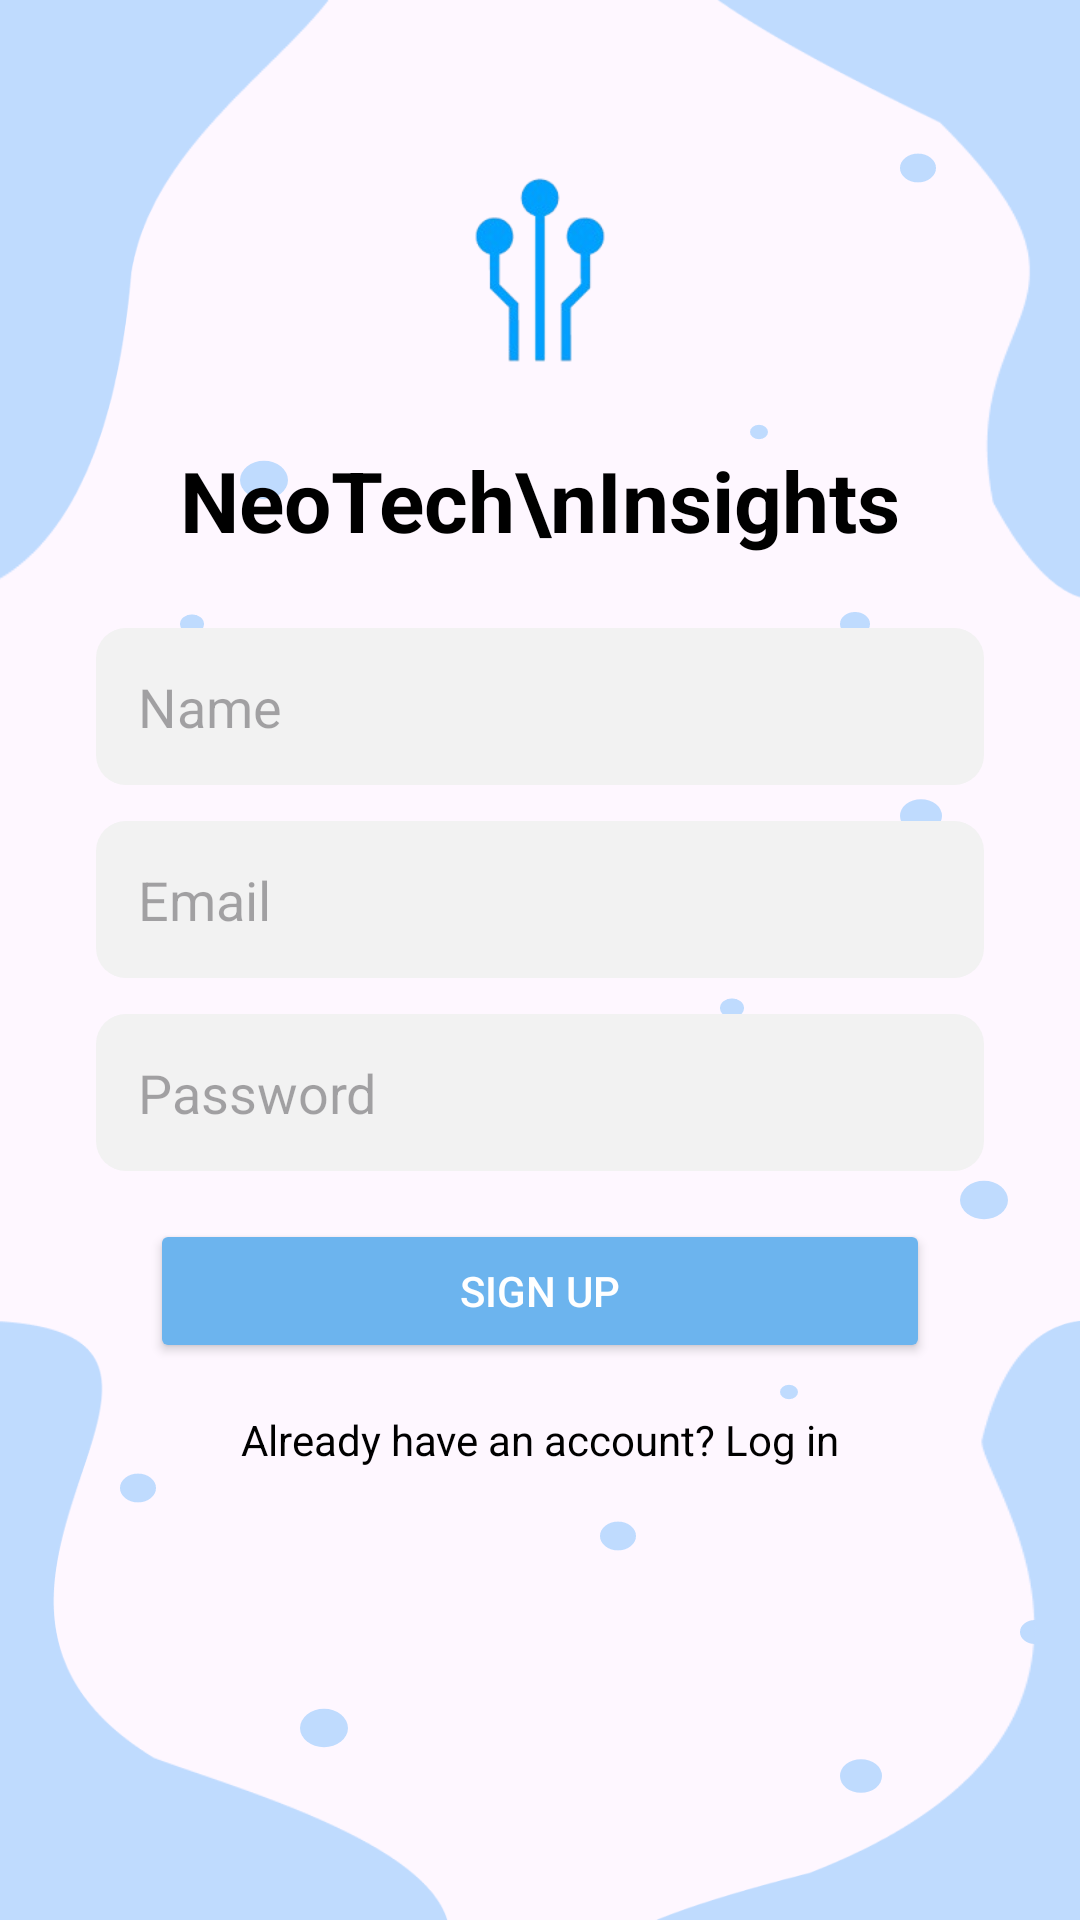

Produce the Android XML layout that renders to this screen, including the resource entries it uses.
<!-- AndroidManifest.xml: application theme Theme.Neotech -->
<!-- res/layout/activity_signup.xml -->
<?xml version="1.0" encoding="utf-8"?>

<androidx.constraintlayout.widget.ConstraintLayout
    xmlns:android="http://schemas.android.com/apk/res/android"
    xmlns:app="http://schemas.android.com/apk/res-auto"
    xmlns:tools="http://schemas.android.com/tools"
    android:id="@+id/signupLayout"
    android:layout_width="match_parent"
    android:layout_height="match_parent"
    android:background="@drawable/bg_dots"
    tools:context=".SignUpActivity">

    
    <ImageView
        android:id="@+id/topLeftShape"
        android:layout_width="120dp"
        android:layout_height="200dp"
        android:src="@drawable/img_4"
        android:scaleType="fitXY"
        app:layout_constraintTop_toTopOf="parent"
        app:layout_constraintStart_toStartOf="parent"/>

    <ImageView
        android:id="@+id/topRightShape"
        android:layout_width="140dp"
        android:layout_height="200dp"
        android:src="@drawable/img_5"
        android:scaleType="fitXY"
        app:layout_constraintTop_toTopOf="parent"
        app:layout_constraintEnd_toEndOf="parent"/>

    <ImageView
        android:id="@+id/bottomLeftShape"
        android:layout_width="150dp"
        android:layout_height="200dp"
        android:src="@drawable/img_6"
        android:scaleType="fitXY"
        app:layout_constraintBottom_toBottomOf="parent"
        app:layout_constraintStart_toStartOf="parent"/>

    <ImageView
        android:id="@+id/bottomRightShape"
        android:layout_width="160dp"
        android:layout_height="200dp"
        android:src="@drawable/img_7"
        android:scaleType="fitXY"
        app:layout_constraintBottom_toBottomOf="parent"
        app:layout_constraintEnd_toEndOf="parent"/>

    
    <ImageView
        android:id="@+id/logo"
        android:layout_width="100dp"
        android:layout_height="100dp"
        android:layout_marginTop="40dp"
        android:contentDescription="App Logo"
        android:src="@drawable/images"
        app:layout_constraintTop_toTopOf="parent"
        app:layout_constraintStart_toStartOf="parent"
        app:layout_constraintEnd_toEndOf="parent"/>

    
    <TextView
        android:id="@+id/appName"
        android:layout_width="wrap_content"
        android:layout_height="wrap_content"
        android:layout_marginTop="8dp"
        android:text="NeoTech\nInsights"
        android:textSize="28sp"
        android:textStyle="bold"
        android:textColor="@android:color/black"
        android:gravity="center"
        app:layout_constraintTop_toBottomOf="@id/logo"
        app:layout_constraintStart_toStartOf="parent"
        app:layout_constraintEnd_toEndOf="parent"/>

    
    <EditText
        android:id="@+id/etName"
        android:layout_width="0dp"
        android:layout_height="wrap_content"
        android:layout_marginTop="24dp"
        android:layout_marginStart="32dp"
        android:layout_marginEnd="32dp"
        android:hint="Name"
        android:padding="14dp"
        android:background="@drawable/rounded_edittext"
        app:layout_constraintTop_toBottomOf="@id/appName"
        app:layout_constraintStart_toStartOf="parent"
        app:layout_constraintEnd_toEndOf="parent"/>

    
    <EditText
        android:id="@+id/etEmail"
        android:layout_width="0dp"
        android:layout_height="wrap_content"
        android:layout_marginTop="12dp"
        android:layout_marginStart="32dp"
        android:layout_marginEnd="32dp"
        android:hint="Email"
        android:inputType="textEmailAddress"
        android:padding="14dp"
        android:background="@drawable/rounded_edittext"
        app:layout_constraintTop_toBottomOf="@id/etName"
        app:layout_constraintStart_toStartOf="parent"
        app:layout_constraintEnd_toEndOf="parent"/>

    
    <EditText
        android:id="@+id/etPassword"
        android:layout_width="0dp"
        android:layout_height="wrap_content"
        android:layout_marginTop="12dp"
        android:layout_marginStart="32dp"
        android:layout_marginEnd="32dp"
        android:hint="Password"
        android:inputType="textPassword"
        android:padding="14dp"
        android:background="@drawable/rounded_edittext"
        app:layout_constraintTop_toBottomOf="@id/etEmail"
        app:layout_constraintStart_toStartOf="parent"
        app:layout_constraintEnd_toEndOf="parent"/>

    
    <Button
        android:id="@+id/btnSignUp"
        android:layout_width="0dp"
        android:layout_height="wrap_content"
        android:text="Sign Up"
        android:textColor="@android:color/white"
        android:backgroundTint="#6CB4EE"
        android:layout_marginTop="16dp"
        android:layout_marginStart="50dp"
        android:layout_marginEnd="50dp"
        app:layout_constraintTop_toBottomOf="@id/etPassword"
        app:layout_constraintStart_toStartOf="parent"
        app:layout_constraintEnd_toEndOf="parent"/>

    
    <TextView
        android:id="@+id/tvLogin"
        android:layout_width="wrap_content"
        android:layout_height="wrap_content"
        android:text="Already have an account? Log in"
        android:textColor="@android:color/black"
        android:textSize="14sp"
        android:layout_marginTop="16dp"
        app:layout_constraintTop_toBottomOf="@id/btnSignUp"
        app:layout_constraintStart_toStartOf="parent"
        app:layout_constraintEnd_toEndOf="parent"/>

</androidx.constraintlayout.widget.ConstraintLayout>
<!-- resources referenced by this layout -->
<resources>
  <!-- drawable bg_dots: vector/xml drawable (drawable, 2327 chars, omitted) -->
  <!-- drawable images: png bitmap (drawable, 13788 bytes) -->
  <!-- drawable img_4: png bitmap (drawable, 3242 bytes) -->
  <!-- drawable img_5: png bitmap (drawable, 4428 bytes) -->
  <!-- drawable img_6: png bitmap (drawable, 5325 bytes) -->
  <!-- drawable img_7: png bitmap (drawable, 6303 bytes) -->
  <!-- drawable rounded_edittext (drawable) -->
  <shape xmlns:android="http://schemas.android.com/apk/res/android" android:shape="rectangle">
      <solid android:color="#F2F2F2"/>
      <corners android:radius="10dp"/>
  </shape>
  <style name="Theme.Neotech" parent="Base.Theme.Neotech" />
  <style name="Base.Theme.Neotech" parent="Theme.Material3.DayNight.NoActionBar">
          
          
      </style>
</resources>
